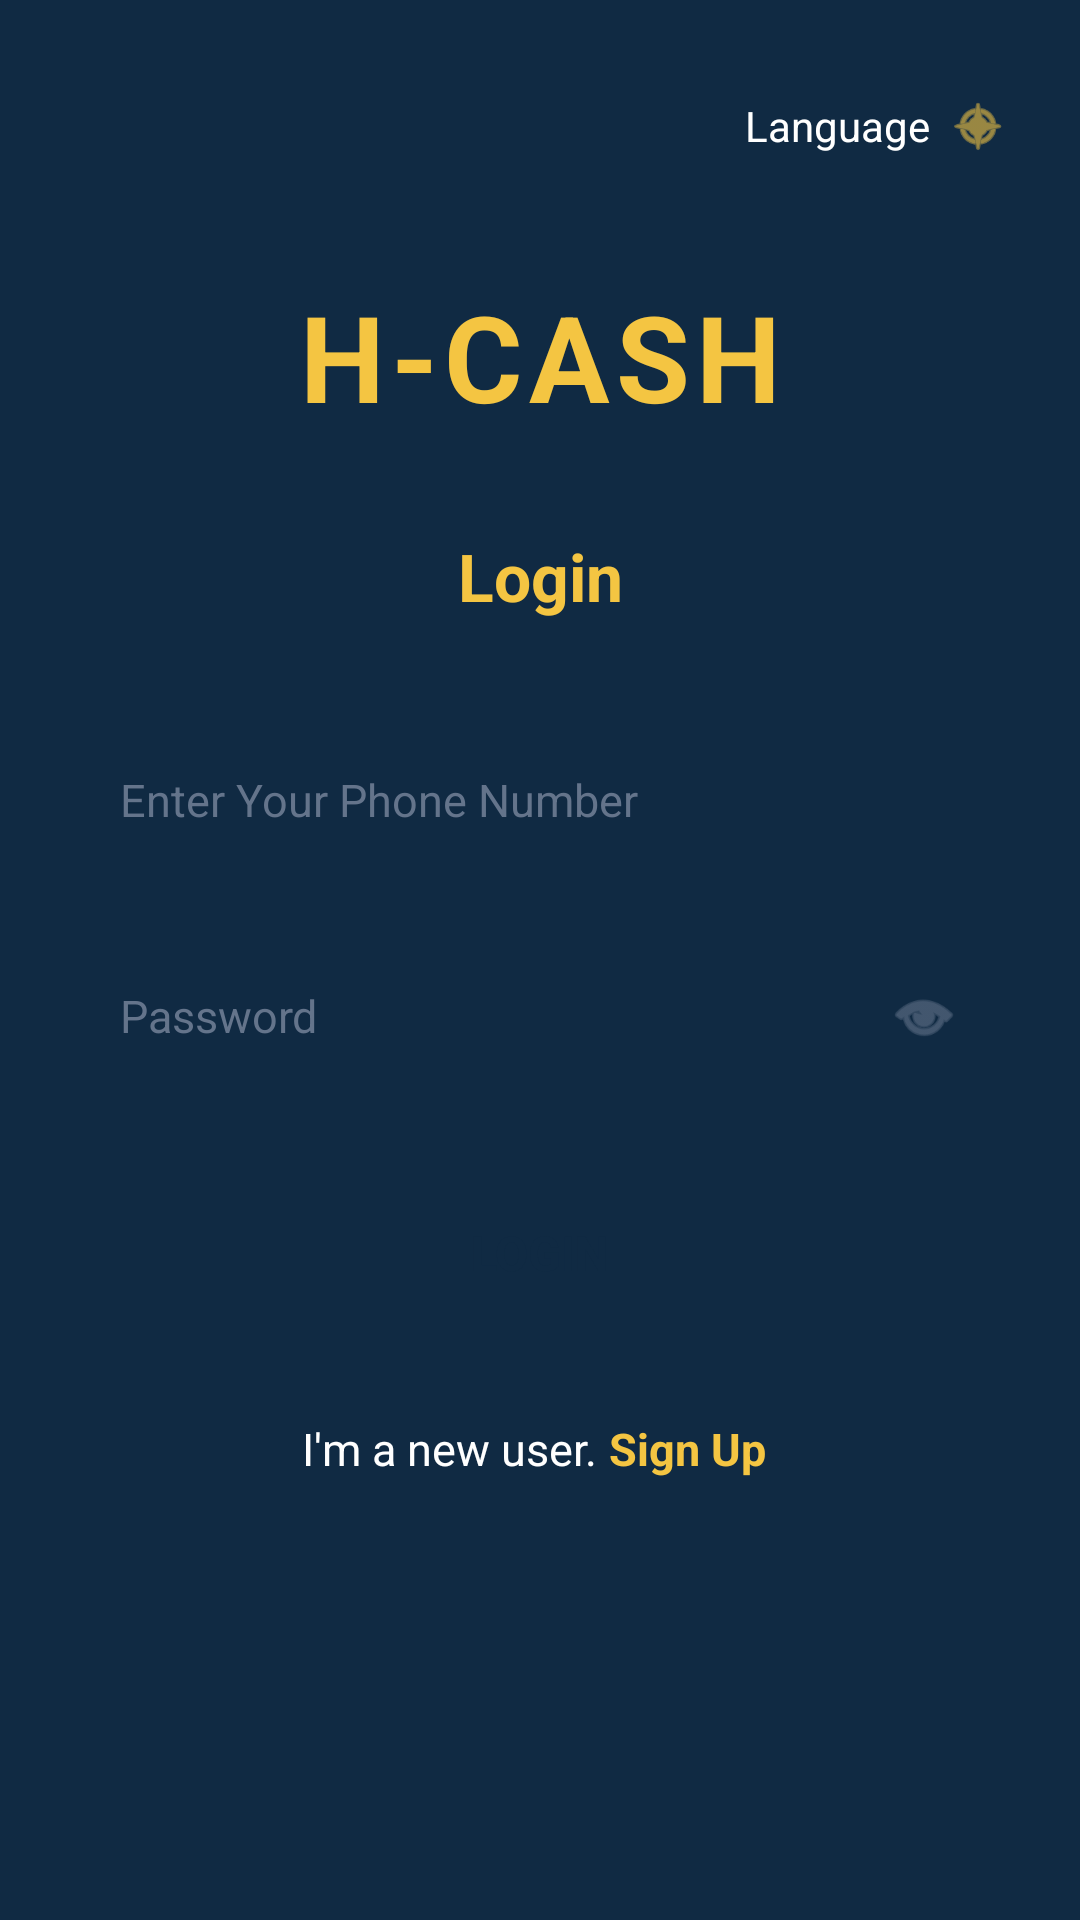

Reconstruct the res/layout file that produces this screen, plus the resources it refers to.
<!-- AndroidManifest.xml: application theme Theme.HCashRedesign -->
<!-- res/layout/activity_login.xml -->
<?xml version="1.0" encoding="utf-8"?>
<ScrollView xmlns:android="http://schemas.android.com/apk/res/android"
    xmlns:app="http://schemas.android.com/apk/res-auto"
    xmlns:tools="http://schemas.android.com/tools"
    android:layout_width="match_parent"
    android:layout_height="match_parent"
    android:background="@color/navy"
    android:fillViewport="true"
    tools:context=".MainActivity">

    <androidx.constraintlayout.widget.ConstraintLayout
        android:layout_width="match_parent"
        android:layout_height="wrap_content"
        android:paddingHorizontal="24dp"
        android:paddingVertical="32dp">

        
        <LinearLayout
            android:layout_width="wrap_content"
            android:layout_height="wrap_content"
            android:gravity="center_vertical"
            android:orientation="horizontal"
            app:layout_constraintEnd_toEndOf="parent"
            app:layout_constraintTop_toTopOf="parent">

            <TextView
                android:layout_width="wrap_content"
                android:layout_height="wrap_content"
                android:text="@string/language_label"
                android:textColor="@color/white"
                android:textSize="14sp"
                android:layout_marginEnd="6dp" />

            <ImageView
                android:layout_width="20dp"
                android:layout_height="20dp"
                android:src="@android:drawable/ic_menu_compass"
                app:tint="@color/gold"
                android:contentDescription="@null" />
        </LinearLayout>

        
        <LinearLayout
            android:id="@+id/layoutBrand"
            android:layout_width="wrap_content"
            android:layout_height="wrap_content"
            android:gravity="center"
            android:orientation="vertical"
            android:layout_marginTop="60dp"
            app:layout_constraintEnd_toEndOf="parent"
            app:layout_constraintStart_toStartOf="parent"
            app:layout_constraintTop_toTopOf="parent">

            <TextView
                android:layout_width="wrap_content"
                android:layout_height="wrap_content"
                android:text="@string/app_name"
                android:textColor="@color/gold"
                android:textSize="40sp"
                android:textStyle="bold"
                android:letterSpacing="0.05"
                android:contentDescription="@string/accessibility_logo" />
        </LinearLayout>

        
        <TextView
            android:id="@+id/tvLoginTitle"
            android:layout_width="wrap_content"
            android:layout_height="wrap_content"
            android:text="@string/title_login"
            android:textColor="@color/gold"
            android:textSize="22sp"
            android:textStyle="bold"
            android:layout_marginTop="32dp"
            app:layout_constraintEnd_toEndOf="parent"
            app:layout_constraintStart_toStartOf="parent"
            app:layout_constraintTop_toBottomOf="@id/layoutBrand" />

        
        <LinearLayout
            android:id="@+id/layoutForm"
            android:layout_width="match_parent"
            android:layout_height="wrap_content"
            android:orientation="vertical"
            android:layout_marginTop="32dp"
            app:layout_constraintEnd_toEndOf="parent"
            app:layout_constraintStart_toStartOf="parent"
            app:layout_constraintTop_toBottomOf="@id/tvLoginTitle">

            
            <EditText
                android:id="@+id/etLoginPhone"
                android:layout_width="match_parent"
                android:layout_height="56dp"
                android:background="@drawable/bg_input"
                android:hint="@string/hint_login_phone"
                android:inputType="phone"
                android:paddingHorizontal="16dp"
                android:textColor="@color/primary_text"
                android:textColorHint="@color/secondary_text"
                android:textSize="15sp"
                android:layout_marginBottom="16dp"
                android:autofillHints="phone" />

            
            <RelativeLayout
                android:layout_width="match_parent"
                android:layout_height="56dp"
                android:background="@drawable/bg_input"
                android:layout_marginBottom="24dp">

                <EditText
                    android:id="@+id/etLoginPassword"
                    android:layout_width="match_parent"
                    android:layout_height="match_parent"
                    android:layout_alignParentStart="true"
                    android:layout_toStartOf="@id/ivPasswordToggle"
                    android:background="@android:color/transparent"
                    android:hint="@string/hint_login_password"
                    android:inputType="textPassword"
                    android:paddingHorizontal="16dp"
                    android:textColor="@color/primary_text"
                    android:textColorHint="@color/secondary_text"
                    android:textSize="15sp"
                    android:autofillHints="password" />

                <ImageView
                    android:id="@+id/ivPasswordToggle"
                    android:layout_width="24dp"
                    android:layout_height="24dp"
                    android:layout_alignParentEnd="true"
                    android:layout_centerVertical="true"
                    android:layout_marginEnd="16dp"
                    android:src="@android:drawable/ic_menu_view"
                    app:tint="@color/secondary_text"
                    android:clickable="true"
                    android:focusable="true"
                    android:contentDescription="@null" />
            </RelativeLayout>

            
            <Button
                android:id="@+id/btnLoginSubmit"
                android:layout_width="match_parent"
                android:layout_height="54dp"
                android:background="@drawable/bg_gold_button"
                android:text="@string/btn_login"
                android:textColor="@color/navy"
                android:textSize="16sp"
                android:textStyle="bold"
                android:stateListAnimator="@null"
                android:elevation="0dp" />

        </LinearLayout>

        
        <LinearLayout
            android:layout_width="wrap_content"
            android:layout_height="wrap_content"
            android:orientation="horizontal"
            android:gravity="center"
            android:layout_marginTop="24dp"
            app:layout_constraintEnd_toEndOf="parent"
            app:layout_constraintStart_toStartOf="parent"
            app:layout_constraintTop_toBottomOf="@id/layoutForm">

            <TextView
                android:layout_width="wrap_content"
                android:layout_height="wrap_content"
                android:text="@string/prompt_new_user_prefix"
                android:textColor="@color/white"
                android:textSize="15sp" />

            <TextView
                android:id="@+id/tvSignUpLink"
                android:layout_width="wrap_content"
                android:layout_height="wrap_content"
                android:text="@string/prompt_new_user_action"
                android:textColor="@color/gold"
                android:textSize="15sp"
                android:textStyle="bold"
                android:padding="4dp"
                android:clickable="true"
                android:focusable="true" />
        </LinearLayout>

    </androidx.constraintlayout.widget.ConstraintLayout>
</ScrollView>
<!-- resources referenced by this layout -->
<resources>
  <color name="gold">#F4C542</color>
  <color name="navy">#102A43</color>
  <color name="primary_text">#172B4D</color>
  <color name="secondary_text">#64748B</color>
  <color name="white">#FFFFFFFF</color>
  <string name="accessibility_logo">H-CASH Logo</string>
  <string name="app_name">H-CASH</string>
  <string name="btn_login">LOGIN</string>
  <string name="hint_login_password">Password</string>
  <string name="hint_login_phone">Enter Your Phone Number</string>
  <string name="language_label">Language</string>
  <string name="prompt_new_user_action">Sign Up</string>
  <string name="prompt_new_user_prefix">I\'m a new user.</string>
  <string name="title_login">Login</string>
  <style name="Theme.HCashRedesign" parent="Base.Theme.HCashRedesign" />
  <style name="Base.Theme.HCashRedesign" parent="Theme.Material3.DayNight.NoActionBar">
          <item name="colorPrimary">@color/navy</item>
          <item name="colorSecondary">@color/gold</item>
          <item name="android:statusBarColor">@color/navy</item>
          <item name="android:navigationBarColor">@color/navy</item>
          <item name="android:windowBackground">@color/background</item>
      </style>
  <color name="background">#F7F9FC</color>
</resources>
